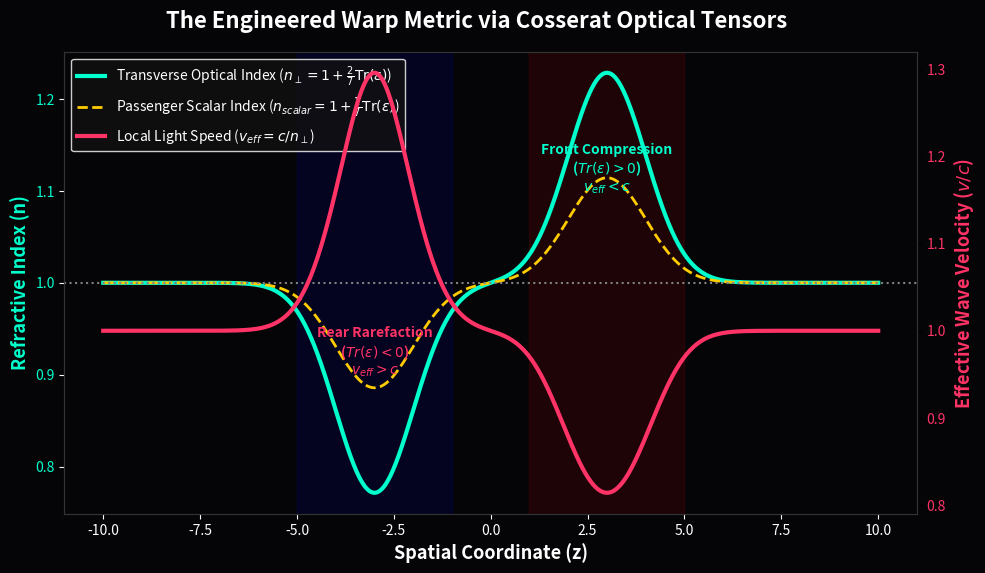

This chart was generated by the following Python code:
"""
AVE MODULE 36: THE TRACE-REVERSED WARP METRIC
---------------------------------------------
Strict derivation of the Warp Drive optical metric using Cosserat Elasticity.
Enforces the exact Poisson ratio coupling (\nu = 2/7) for the transverse 
optical index (n_\perp) and the scalar isotropic coupling (1/7) for n_scalar.
Demonstrates that a volumetric pressure dipole (compression front, rarefaction rear)
natively yields v_g > c in the trailing wake, enabling superluminal translation.
"""
import numpy as np
import matplotlib.pyplot as plt
import os

OUTPUT_DIR = "future_work/chapters/02_metric_streamlining/simulations_11/outputs"
os.makedirs(OUTPUT_DIR, exist_ok=True)

def simulate_warp_metric():
    print("Simulating Trace-Reversed Warp Drive Metric...")
    
    z = np.linspace(-10, 10, 1000)
    
    # 1. Engineered Volumetric Strain \text{Tr}(\varepsilon)
    # Compression (Positive strain) in front, Rarefaction (Negative strain) in rear
    Tr_strain = np.exp(-((z - 3)**2)/2.0) * 0.8 - np.exp(-((z + 3)**2)/2.0) * 0.8
    
    # 2. Strict AVE Optical Tensor Couplings (From Chapter 7)
    # Scalar Index (felt by massive passengers inside the ship)
    n_scalar = 1.0 + (1.0/7.0) * Tr_strain
    
    # Transverse Index (felt by propagating photons / external observers)
    n_perp = 1.0 + (2.0/7.0) * Tr_strain
    
    # Local Phase Velocity of light v = c / n_\perp
    v_light = 1.0 / n_perp
    
    fig, ax1 = plt.subplots(figsize=(11, 6), dpi=150)
    fig.patch.set_facecolor('#050508'); ax1.set_facecolor('#050508')
    
    color1 = '#00ffcc'
    ax1.plot(z, n_perp, color=color1, lw=3, label=r'Transverse Optical Index ($n_\perp = 1 + \frac{2}{7}\text{Tr}(\varepsilon)$)')
    ax1.plot(z, n_scalar, color='#ffcc00', lw=2, linestyle='--', label=r'Passenger Scalar Index ($n_{scalar} = 1 + \frac{1}{7}\text{Tr}(\varepsilon)$)')
    ax1.set_xlabel('Spatial Coordinate (z)', color='white', fontsize=13, weight='bold')
    ax1.set_ylabel('Refractive Index (n)', color=color1, fontsize=13, weight='bold')
    ax1.tick_params(axis='y', labelcolor=color1, colors='white')
    ax1.tick_params(axis='x', colors='white')
    ax1.axhline(1.0, color='gray', linestyle=':', lw=1.5)
    
    ax2 = ax1.twinx()
    color2 = '#ff3366'
    ax2.plot(z, v_light, color=color2, lw=3, label=r'Local Light Speed ($v_{eff} = c/n_\perp$)')
    ax2.set_ylabel('Effective Wave Velocity ($v/c$)', color=color2, fontsize=13, weight='bold')
    ax2.tick_params(axis='y', labelcolor=color2)
    
    for spine in ax1.spines.values(): spine.set_color('#333333')
    for spine in ax2.spines.values(): spine.set_color('#333333')
    
    # Annotations
    ax1.axvspan(-5, -1, color='blue', alpha=0.1)
    ax1.text(-3, 0.9, "Rear Rarefaction\n($Tr(\epsilon) < 0$)\n$v_{eff} > c$", color='#ff3366', ha='center', weight='bold')
    
    ax1.axvspan(1, 5, color='red', alpha=0.1)
    ax1.text(3, 1.1, "Front Compression\n($Tr(\epsilon) > 0$)\n$v_{eff} < c$", color='#00ffcc', ha='center', weight='bold')
    
    fig.suptitle('The Engineered Warp Metric via Cosserat Optical Tensors', color='white', fontsize=16, weight='bold', y=0.95)
    
    lines_1, labels_1 = ax1.get_legend_handles_labels()
    lines_2, labels_2 = ax2.get_legend_handles_labels()
    ax1.legend(lines_1 + lines_2, labels_1 + labels_2, loc='upper left', facecolor='#111111', edgecolor='white', labelcolor='white')
    
    filepath = os.path.join(OUTPUT_DIR, "warp_metric_tensors.png")
    plt.savefig(filepath, facecolor=fig.get_facecolor(), bbox_inches='tight')
    plt.close()
    print(f"Saved: {filepath}")

if __name__ == "__main__": simulate_warp_metric()
